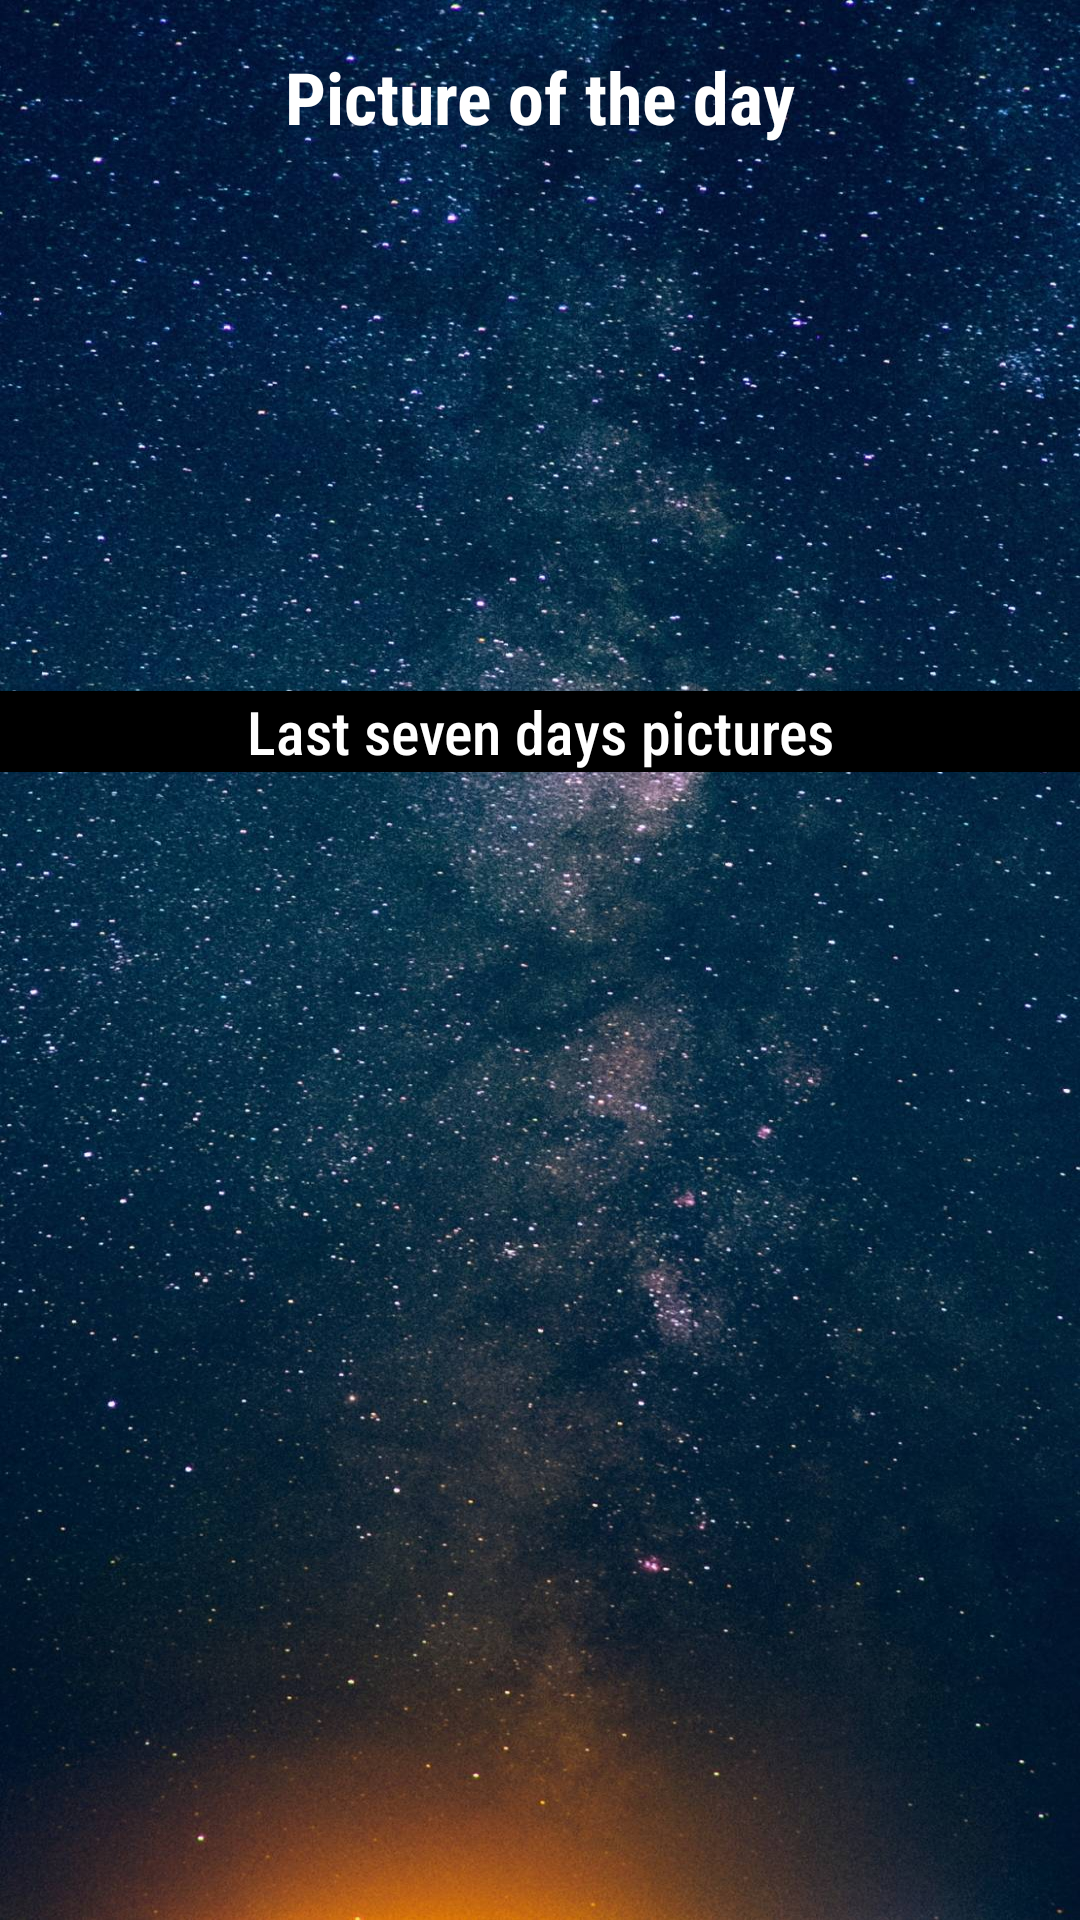

Here is an Android app screen rendered from its layout file. Give the layout XML and the strings, colors and styles it references.
<!-- AndroidManifest.xml: application theme Theme.ProjectNasa -->
<!-- res/layout/activity_apod.xml -->
<?xml version="1.0" encoding="utf-8"?>
<androidx.constraintlayout.widget.ConstraintLayout xmlns:android="http://schemas.android.com/apk/res/android"
    xmlns:app="http://schemas.android.com/apk/res-auto"
    xmlns:tools="http://schemas.android.com/tools"
    android:layout_width="match_parent"
    android:layout_height="match_parent"
    tools:context=".ApodActivity">

    <ImageView
        android:id="@+id/imageView5"
        android:layout_width="0dp"
        android:layout_height="0dp"
        android:adjustViewBounds="true"
        android:contentDescription="@string/background_label"
        android:scaleType="fitXY"
        app:layout_constraintBottom_toBottomOf="parent"
        app:layout_constraintEnd_toEndOf="parent"
        app:layout_constraintHorizontal_bias="0.0"
        app:layout_constraintStart_toStartOf="parent"
        app:layout_constraintTop_toTopOf="parent"
        app:layout_constraintVertical_bias="0.0"
        app:srcCompat="@drawable/space_wallpaper" />

    <ImageView
        android:id="@+id/apod_activity_main_image"
        android:layout_width="wrap_content"
        android:layout_height="150dp"
        android:layout_marginStart="32dp"
        android:layout_marginTop="16dp"
        android:layout_marginEnd="32dp"
        android:contentDescription="@string/day_picture"
        app:layout_constraintEnd_toEndOf="parent"
        app:layout_constraintStart_toStartOf="parent"
        app:layout_constraintTop_toBottomOf="@+id/activity_apod_txt_dailypic"
        tools:srcCompat="@drawable/ic_launcher_foreground" />

    <androidx.recyclerview.widget.RecyclerView
        android:id="@+id/recycler_view_apod"
        android:layout_width="0dp"
        android:layout_height="0dp"
        android:layout_marginTop="16dp"
        android:fadeScrollbars="false"
        android:scrollbars="vertical"
        app:layout_constraintBottom_toBottomOf="parent"
        app:layout_constraintEnd_toEndOf="parent"
        app:layout_constraintStart_toStartOf="parent"
        app:layout_constraintTop_toBottomOf="@+id/textView" />

    <TextView
        android:id="@+id/activity_apod_txt_dailypic"
        android:layout_width="wrap_content"
        android:layout_height="wrap_content"
        android:layout_marginTop="16dp"
        android:fontFamily="sans-serif-condensed"
        android:text="@string/day_picture"
        android:textColor="@color/white"
        android:textSize="24sp"
        android:textStyle="bold"
        app:layout_constraintEnd_toEndOf="parent"
        app:layout_constraintStart_toStartOf="parent"
        app:layout_constraintTop_toTopOf="parent" />

    <TextView
        android:id="@+id/textView"
        android:layout_width="0dp"
        android:layout_height="wrap_content"
        android:layout_marginTop="16dp"
        android:background="#000000"
        android:fontFamily="sans-serif-condensed-medium"
        android:text="@string/last_seven_days_pics"
        android:textAlignment="center"
        android:textColor="@color/white"
        android:textSize="20sp"
        app:layout_constraintBottom_toTopOf="@+id/recycler_view_apod"
        app:layout_constraintEnd_toEndOf="parent"
        app:layout_constraintStart_toStartOf="parent"
        app:layout_constraintTop_toBottomOf="@+id/apod_activity_main_image" />
</androidx.constraintlayout.widget.ConstraintLayout>
<!-- resources referenced by this layout -->
<resources>
  <!-- drawable space_wallpaper: jpg bitmap (drawable-v24, 332444 bytes) -->
  <string name="background_label">Background space</string>
  <string name="day_picture">Picture of the day</string>
  <string name="last_seven_days_pics">Last seven days pictures</string>
  <style name="Theme.ProjectNasa" parent="Theme.MaterialComponents.DayNight.DarkActionBar">
          
          <item name="colorPrimary">@color/purple_500</item>
          <item name="colorPrimaryVariant">@color/purple_700</item>
          <item name="colorOnPrimary">@color/white</item>
          
          <item name="colorSecondary">@color/teal_200</item>
          <item name="colorSecondaryVariant">@color/teal_700</item>
          <item name="colorOnSecondary">@color/black</item>
          
          <item name="android:statusBarColor" tools:targetApi="l">?attr/colorPrimaryVariant</item>
          
      </style>
  <!-- not gathered from this repository: default colours our renderer supplied (Android Studio template values) -->
  <color name="purple_500">#FF6200EE</color>
  <color name="purple_700">#FF3700B3</color>
  <color name="teal_200">#FF03DAC5</color>
  <color name="teal_700">#FF018786</color>
  <color name="black">#FF000000</color>
  <color name="white">#FFFFFFFF</color>
</resources>
